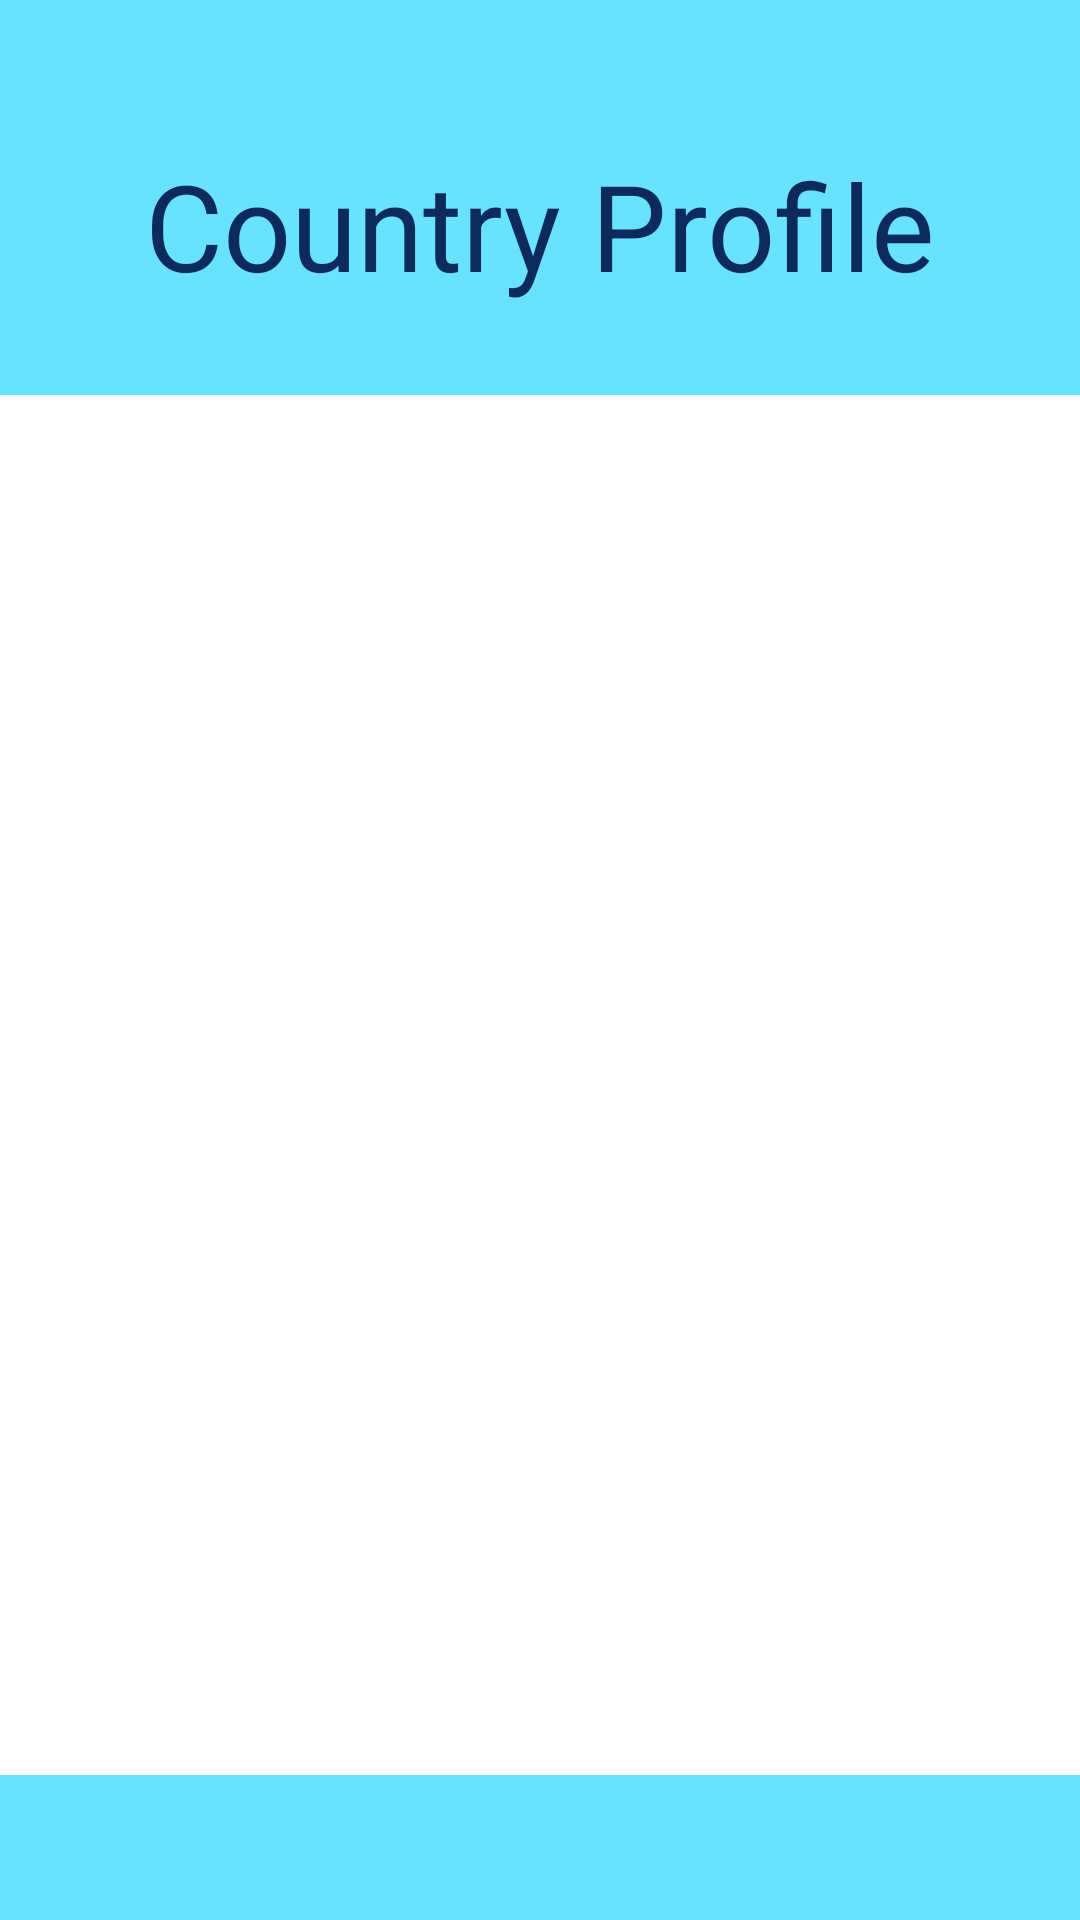

Write the Android layout XML for this screen, with the resource values it uses.
<!-- AndroidManifest.xml: application theme AppTheme -->
<!-- res/layout/activity_country_profile.xml -->
<?xml version="1.0" encoding="utf-8"?>
<LinearLayout xmlns:android="http://schemas.android.com/apk/res/android"
    xmlns:app="http://schemas.android.com/apk/res-auto"
    xmlns:tools="http://schemas.android.com/tools"
    android:layout_width="match_parent"
    android:layout_height="match_parent"
    android:orientation="vertical"
    android:gravity="center"
    android:background="#69e2ff"
    tools:context=".CountryProfileActivity">

    <TextView
        android:layout_width="wrap_content"
        android:layout_height="wrap_content"
        android:text="Country Profile"
        android:textColor="#0C2A5C"
        android:textSize="40sp"/>

    <LinearLayout
        android:layout_width="365sp"
        android:layout_height="460sp"
        android:orientation="vertical"
        android:background="#fff"
        android:layout_marginTop="30sp"
        android:gravity="center">

    <ListView
        android:id="@+id/countrylistviewID"
        android:layout_width="match_parent"
        android:layout_height="wrap_content"
        android:listSelector="#D8EAED"
        android:dividerHeight="2sp"
        android:divider="#69e2ff"/>


    </LinearLayout>


</LinearLayout>
<!-- resources referenced by this layout -->
<resources>
  <style name="AppTheme" parent="Theme.AppCompat.Light.DarkActionBar">
          
          <item name="colorPrimary">#163A77</item>
          <item name="colorPrimaryDark">#0C2A5C</item>
          <item name="colorAccent">@color/colorAccent</item>
      </style>
  <!-- not gathered from this repository: default colours our renderer supplied (Android Studio template values) -->
  <color name="colorAccent">#FF03DAC5</color>
</resources>
